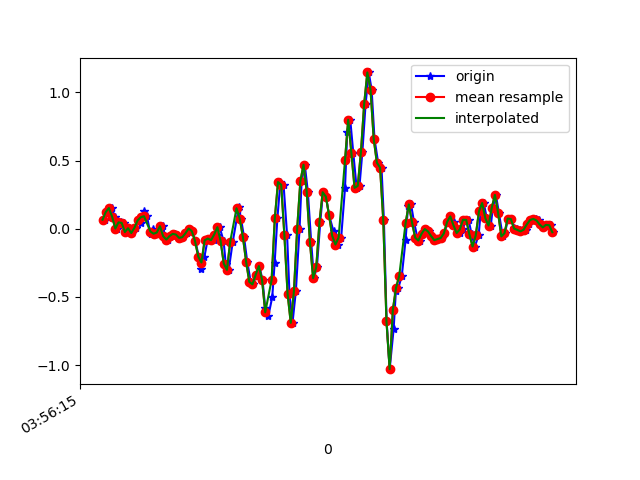

The data file committed next to this chart (first rows):
1618545375854, 1241052027874393, 0.066665046, 0.08498802, -0.019450681
1618545375878, 1241052046909193, 0.1229, -0.1667, -0.007233
1618545375899, 1241052065943993, 0.1522, 0.1277, -0.03167
1618545375916, 1241052084978793, 0.08866, -0.2082, 0.02087
1618545375932, 1241052104013593, 0.001913, 0.06788, -0.0109
1618545375954, 1241052123025497, 0.04712, -0.339, 0.04774
1618545375975, 1241052142060473, 0.04345, 0.1033, -0.02556
1618545375986, 1241052161095465, -0.02374, -0.119, 0.03431
1618545376003, 1241052180130441, 0.004357, 0.1876, -0.01456
1618545376022, 1241052199165417, -0.03107, 0.0801, 0.04408
1618545376049, 1241052218200425, 0.008022, -0.04452, 0.01476
1618545376060, 1241052237211817, 0.06178, 0.04467, 0.02575
1618545376080, 1241052256246889, 0.03979, -0.08483, 0.03308
1618545376099, 1241052275281929, 0.1302, 0.1168, -0.003568
1618545376118, 1241052294317001, 0.09232, -0.2974, 0.05752
1618545376141, 1241052313327273, -0.04085, -0.03718, -0.03045
1618545376156, 1241052332387721, 6.916197E-4, 0.1253, 0.02087
1618545376175, 1241052351424137, -0.03596, -0.1545, -0.02434
1618545376194, 1241052370460521, -0.02741, -0.2241, -0.04144
1618545376219, 1241052389472137, 0.01902, 0.052, -0.04022
1618545376232, 1241052408508521, -0.05429, 0.01779, -0.02678
1618545376251, 1241052427534889, -0.07872, -0.0213, -0.01579
1618545376270, 1241052446570793, -0.05306, -0.01153, -0.01456
1618545376295, 1241052465706414, -0.03718, -0.009085, -0.0109
1618545376308, 1241052484742382, -0.04207, -0.01642, -0.0109
1618545376327, 1241052503778350, -0.0665, -0.02008, -0.0109
1618545376346, 1241052522822574, -0.06162, -0.01519, -0.009677
1618545376369, 1241052541858862, -0.0323, -0.002977, -0.003568
1618545376384, 1241052560870382, 0.001913, 0.01168, 0.01231
1618545376403, 1241052579906606, -0.01763, 0.01291, 0.02698
1618545376422, 1241052598942894, -0.09094, 0.03001, 0.04286
1618545376443, 1241052617979182, -0.2033, 0.07644, 0.04408
1618545376460, 1241052637014894, -0.2913, 0.08377, 0.04164
1618545376479, 1241052656051118, -0.2033, 0.06544, 0.04774
1618545376498, 1241052675062574, -0.08483, 0.06911, 0.04286
1618545376519, 1241052694098798, -0.07139, 0.09232, 0.04774
1618545376536, 1241052713135086, -0.08361, 0.1375, 0.05141
1618545376555, 1241052732166382, -0.04207, 0.1681, 0.05507
1618545376574, 1241052751177646, 0.01169, 0.173, 0.05874
1618545376599, 1241052770213742, -0.08849, 0.1607, 0.06485
1618545376612, 1241052789249838, -0.2546, 0.1277, 0.1101
1618545376631, 1241052808285934, -0.3011, 0.1277, 0.176
1618545376656, 1241052827300462, -0.09705, 0.2316, 0.2334
1618545376691, 1241052846336622, 0.14, 0.2902, 0.297
1618545376693, 1241052865372846, 0.1607, 0.2304, 0.3898
1618545376708, 1241052884409006, 0.074, 0.1192, 0.5206
1618545376727, 1241052903420398, -0.06039, 0.06544, 0.6476
1618545376747, 1241052922456558, -0.24, 0.05811, 0.7747
1618545376769, 1241052941500014, -0.389, 6.886502E-4, 0.9335
1618545376784, 1241052960536430, -0.4074, -0.07017, 1.105
1618545376803, 1241052979548014, -0.3365, -0.1423, 1.241
1618545376823, 1241052998584302, -0.273, -0.1838, 1.362
1618545376843, 1241053017620718, -0.3744, -0.2046, 1.488
1618545376860, 1241053036665198, -0.5821, -0.2644, 1.623
1618545376879, 1241053055676782, -0.6419, -0.3194, 1.742
1618545376904, 1241053074713326, -0.5002, -0.3304, 1.823
1618545376919, 1241053093749870, -0.2485, -0.2828, 1.875
1618545376936, 1241053112761710, 0.07644, -0.2559, 1.905
1618545376955, 1241053131800302, 0.3428, -0.3047, 1.94
1618545376975, 1241053150836974, 0.3232, -0.3438, 1.918
1618545376997, 1241053169873518, -0.04696, -0.3512, 1.823
... 88 more rows
